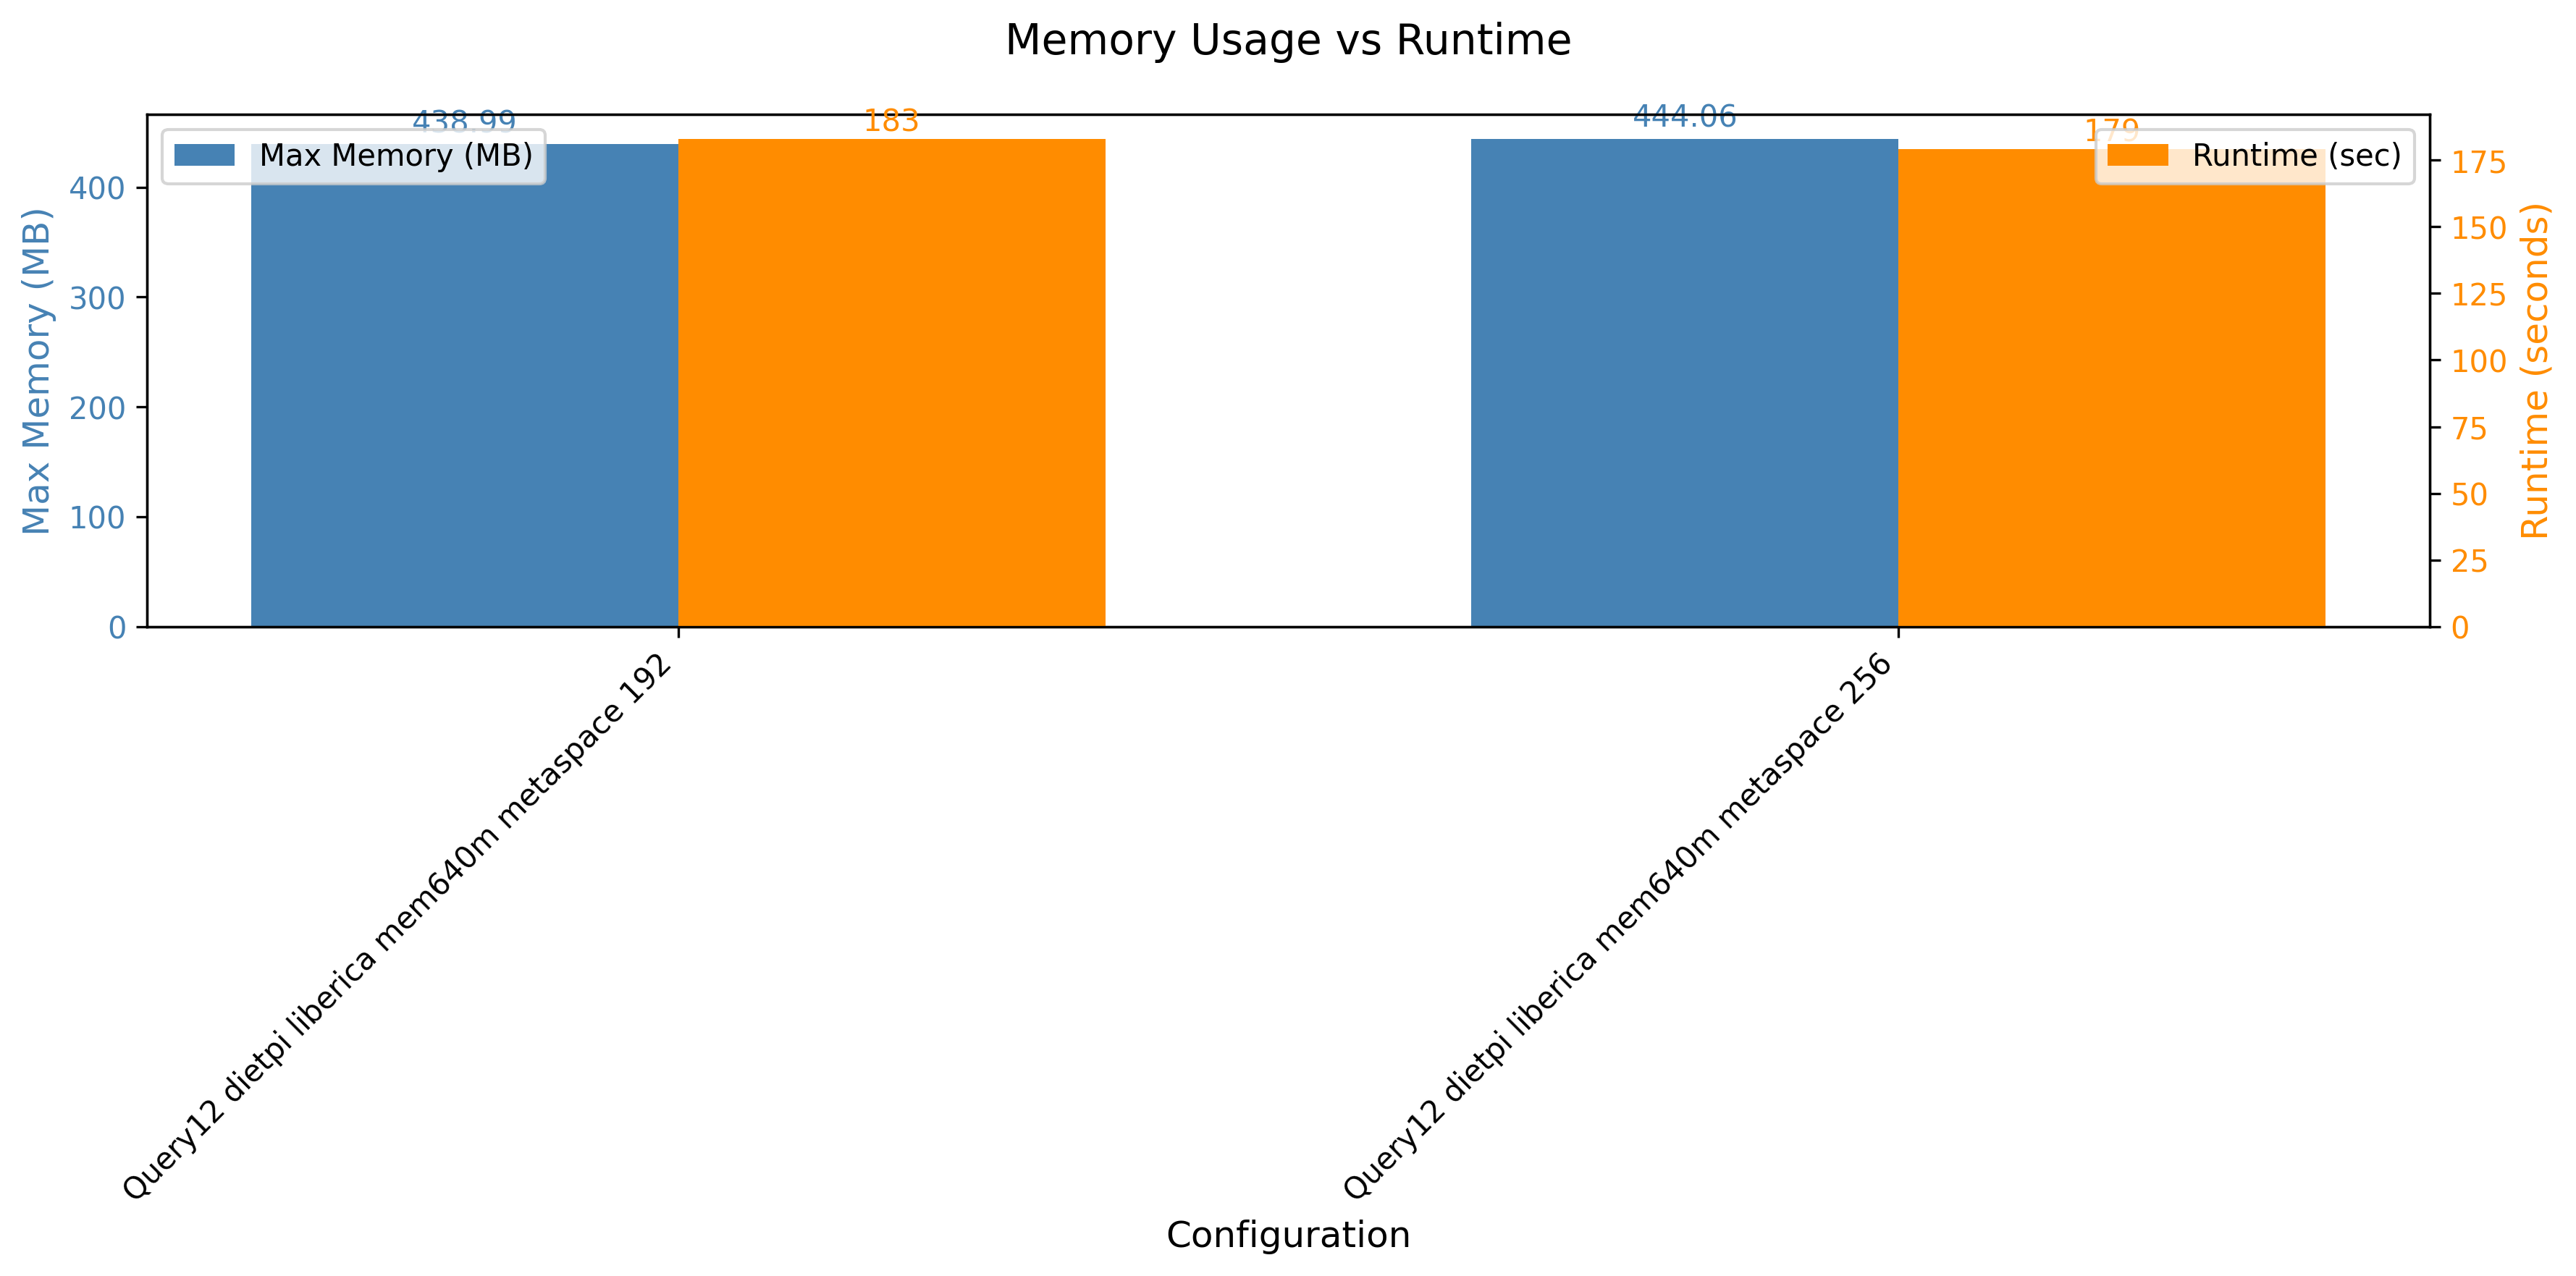

Source data for this figure (header and first rows):
header, maxmem, runtime
Query12 dietpi liberica mem640m metaspac…, 449524, 183
Query12 dietpi liberica mem640m metaspac…, 454720, 179
